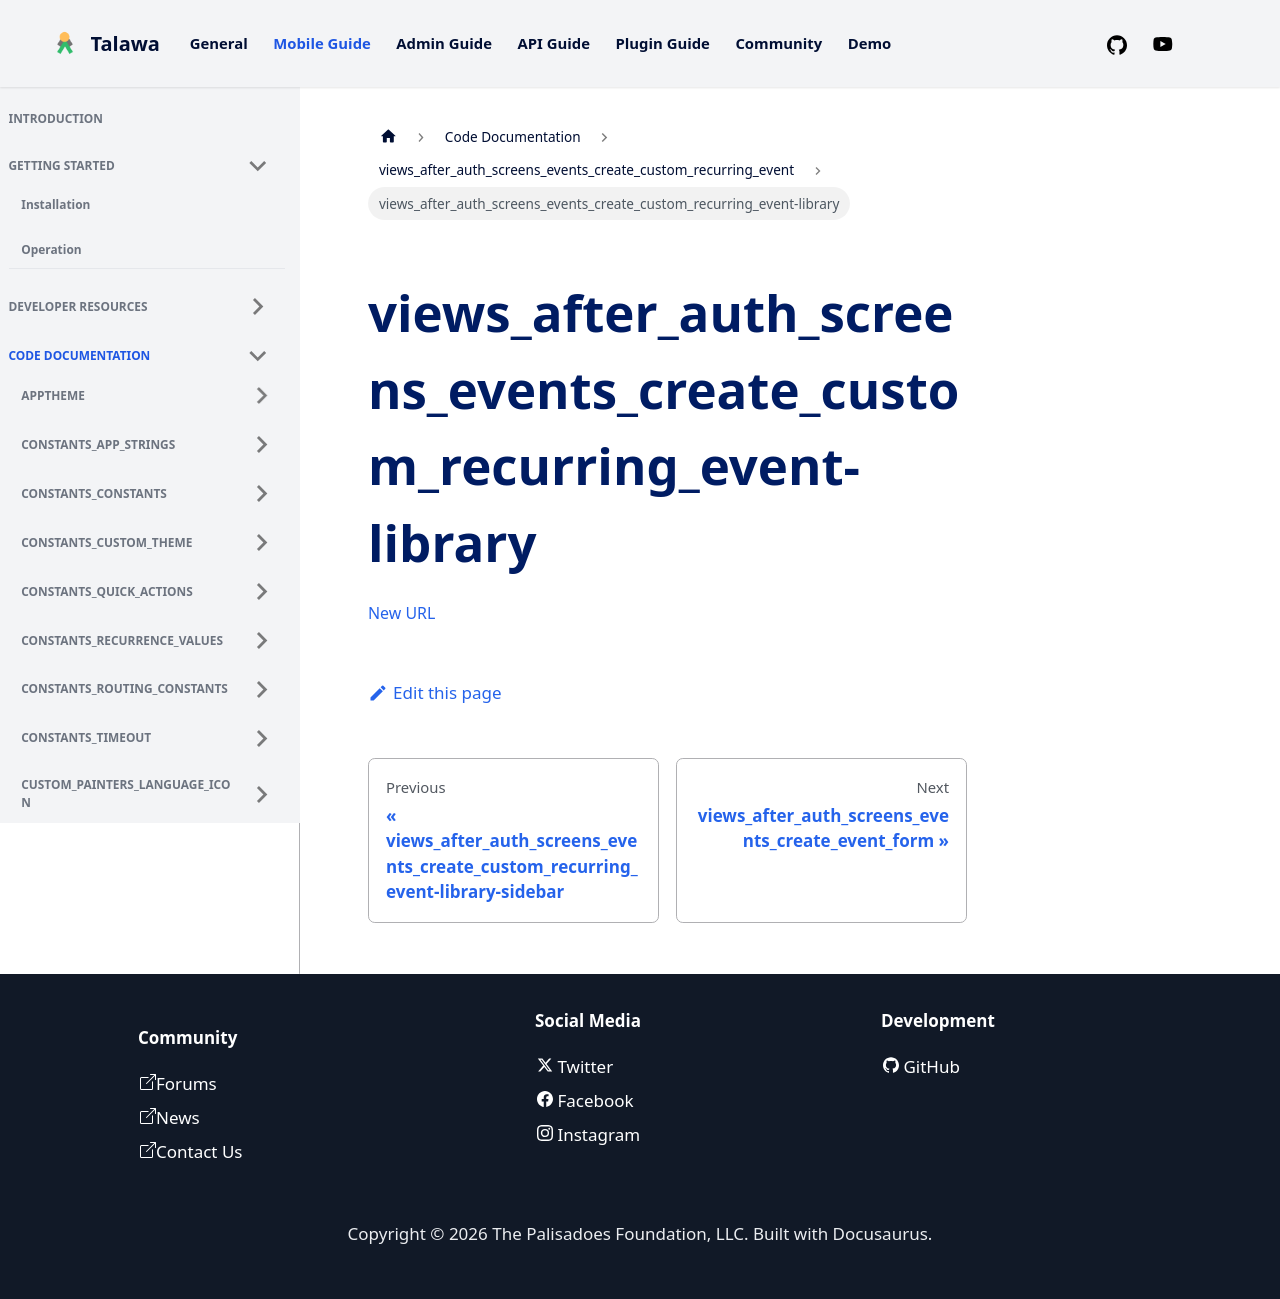

repository: PalisadoesFoundation/talawa · page: docs/auto-docs/views_after_auth_screens_events_create_custom_recurring_event/views_after_auth_screens_events_create_custom_recurring_event-library/index.html · generator: docusaurus

[New
URL](../views_after_auth_screens_events_create_custom_recurring_event/)
